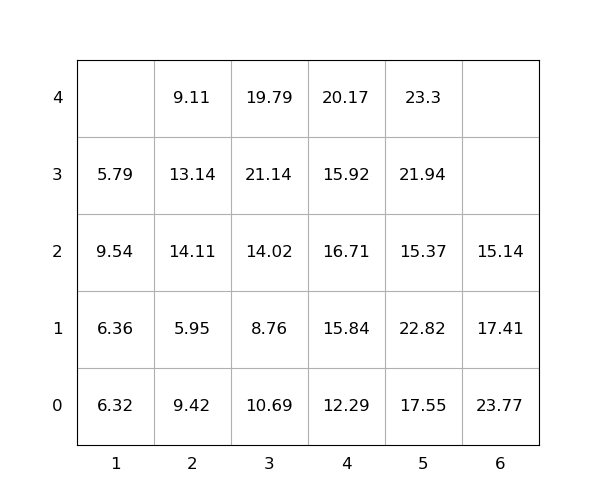

The table this chart was drawn from, first rows:
idx, loc_x, loc_y, loc_z, weight, group, score, seq, reloc, size(ft)
1, 3, 0, 0, 10.69, 0, 10.69, 1, 1, 20
2, 3, 0, 1, 8.76, 0, 8.76, 2, 1.0, 20
3, 5, 0, 0, 17.55, 0, 17.55, 3, 1.0, 20
4, 3, 0, 2, 14.02, 0, 14.02, 4, 1.0, 20
5, 2, 0, 0, 9.42, 0, 9.42, 5, 1.0, 20
6, 4, 0, 0, 12.29, 0, 12.29, 6, 1.0, 20
7, 3, 0, 3, 21.14, 0, 21.14, 7, 1.0, 20
8, 1, 0, 0, 6.32, 0, 6.32, 8, 1.0, 20
9, 3, 0, 4, 19.79, 0, 19.79, 9, 1.0, 20
10, 2, 0, 1, 5.95, 0, 5.95, 10, 1.0, 20
11, 2, 0, 2, 14.11, 0, 14.11, 11, 1.0, 20
12, 4, 0, 1, 15.84, 0, 15.84, 12, 1.0, 20
13, 4, 0, 2, 16.71, 0, 16.71, 13, 1.0, 20
14, 5, 0, 1, 22.82, 0, 22.82, 14, 1.0, 20
15, 5, 0, 2, 15.37, 0, 15.37, 15, 1.0, 20
16, 4, 0, 3, 15.92, 0, 15.92, 16, 1.0, 20
17, 1, 0, 1, 6.36, 0, 6.36, 17, 1.0, 20
18, 2, 0, 3, 13.14, 0, 13.14, 18, 1.0, 20
19, 5, 0, 3, 21.94, 0, 21.94, 19, 1.0, 20
20, 1, 0, 2, 9.54, 0, 9.54, 20, 1.0, 20
21, 2, 0, 4, 9.11, 0, 9.11, 21, 1.0, 20
22, 4, 0, 4, 20.17, 0, 20.17, 22, 1.0, 20
23, 1, 0, 3, 5.79, 0, 5.79, 23, 1.0, 20
24, 6, 0, 0, 23.77, 0, 23.77, 24, 1.0, 20
25, 5, 0, 4, 23.3, 0, 23.3, 25, 1.0, 20
26, 6, 0, 1, 17.41, 0, 17.41, 26, 1.0, 20
27, 6, 0, 2, 15.14, 0, 15.14, 27, 1.0, 20
